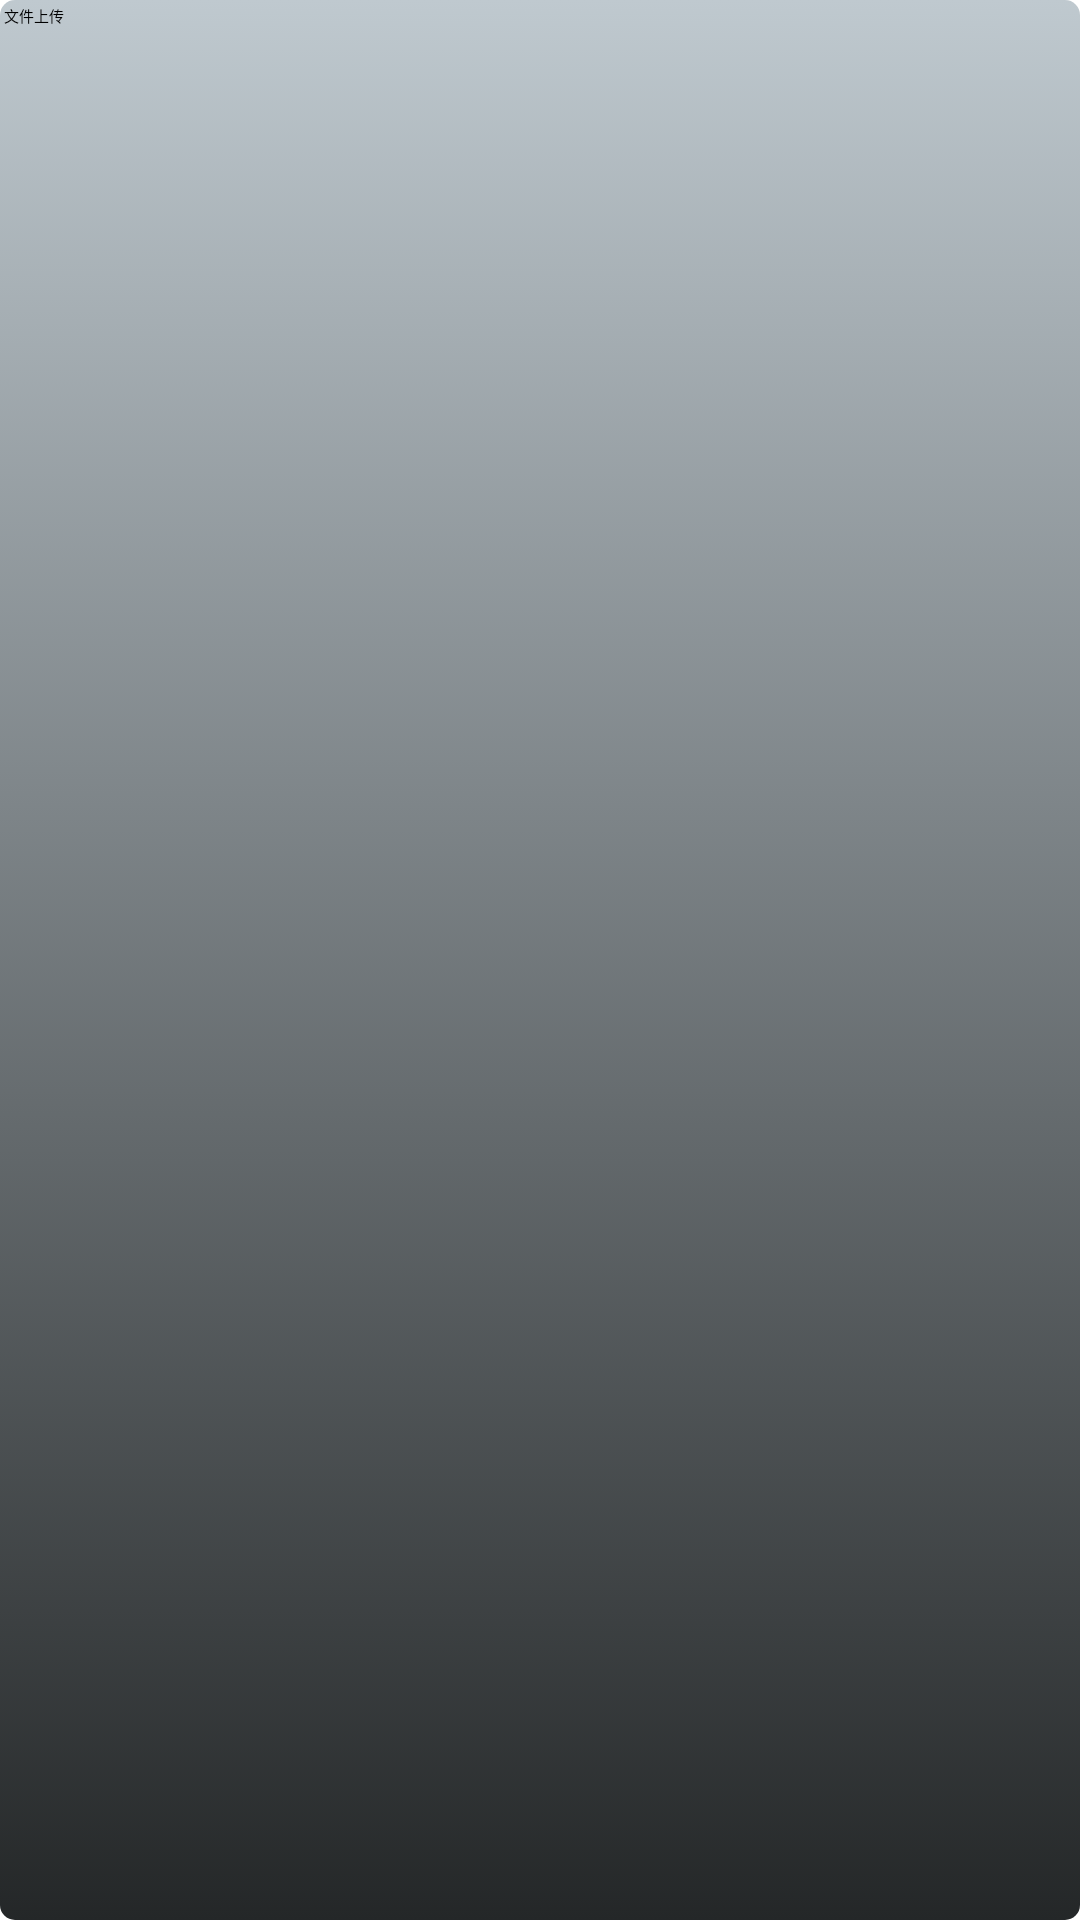

Android layout source for this screen:
<!-- AndroidManifest.xml: activity theme MyDialogStyle -->
<!-- res/layout/activity_dialog.xml -->
<?xml version="1.0" encoding="utf-8"?>
<LinearLayout xmlns:android="http://schemas.android.com/apk/res/android"
    xmlns:tools="http://schemas.android.com/tools"
    android:layout_width="match_parent"
    android:layout_height="match_parent"
    android:orientation="vertical"
    android:background="@drawable/markerdialog_bg"
    tools:context="com.ysr.ftpdemo.DialogActivity">

    <Button
        android:id="@+id/btnPost"
        android:layout_width="match_parent"
        android:layout_height="wrap_content"
        android:text="文件上传" />

    <ListView
        android:id="@+id/lvFile"
        android:layout_width="match_parent"
        android:layout_height="match_parent" />
</LinearLayout>
<!-- resources referenced by this layout -->
<resources>
  <!-- drawable markerdialog_bg (drawable) -->
  <?xml version="1.0" encoding="utf-8"?>
  <selector xmlns:android="http://schemas.android.com/apk/res/android">
  
      <item android:drawable="@drawable/background_3"/>
  
  </selector>
  <style name="MyDialogStyle">
          <item name="android:windowFrame">@null</item>
          <item name="android:windowIsFloating">true</item>
          <item name="android:windowIsTranslucent">true</item>
          <item name="android:windowFullscreen">true</item>
          <item name="android:windowNoTitle">true</item>
          <item name="android:windowBackground">@color/BlackTransparent</item>
          <item name="android:backgroundDimEnabled">true</item>
          <item name="android:background">@color/BlackTransparent</item>
      </style>
  <!-- drawable background_3 (drawable) -->
  <?xml version="1.0" encoding="utf-8"?>
  <shape xmlns:android="http://schemas.android.com/apk/res/android">
  
      <padding
          android:bottom="4px"
          android:left="4px"
          android:right="4px"
          android:top="4px" />
      <gradient
          android:angle="90"
          android:endColor="#bfc9cf"
          android:startColor="#242728"
          android:type="linear" />
      <corners android:radius="5dp" />
  
  </shape>
  <color name="BlackTransparent">#00000000</color>
</resources>
